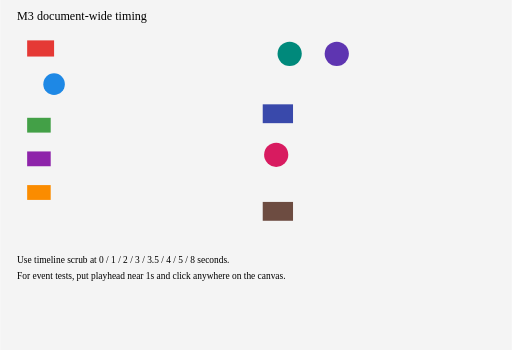
t = 0.00 s
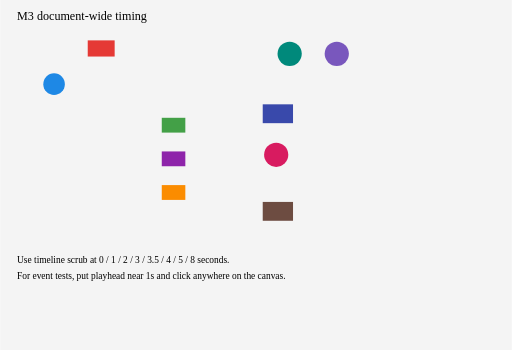
t = 2.00 s
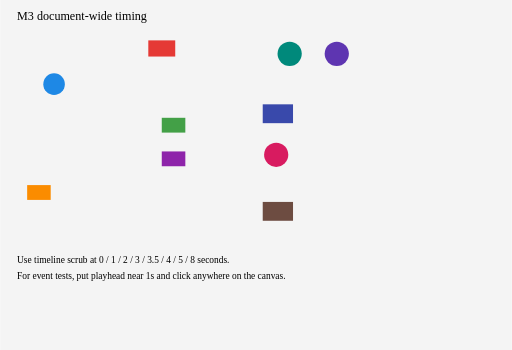
t = 3.00 s
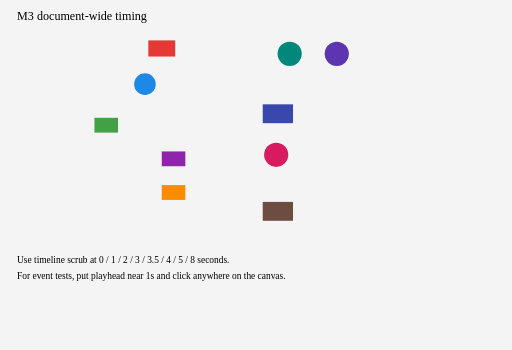
t = 5.00 s
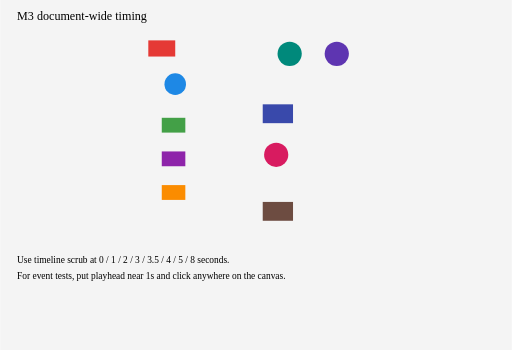
t = 7.50 s
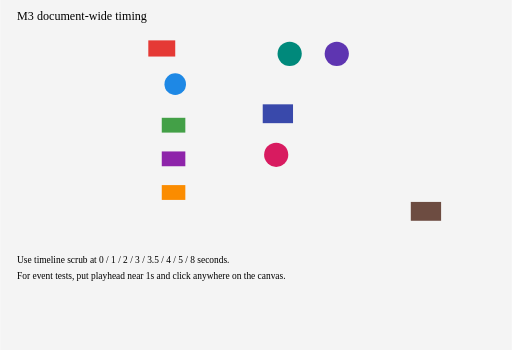
t = 10.00 s

The animated SVG that drew these frames (rendered in a browser with its animation timeline set to each time). Animation: 10 SMIL elements (animate=10); one cycle of 10.00 s, repeats indefinitely.

<svg xmlns="http://www.w3.org/2000/svg" width="760" height="520" viewBox="0 0 760 520">
  <rect width="760" height="520" fill="#f4f4f4"/>

  <text x="25" y="30" font-size="18">M3 document-wide timing</text>

  <!-- A: document-wide syncbase across different targets -->
  <rect x="40" y="60" width="40" height="24" fill="#e53935">
    <animate id="moveA" attributeName="x" from="40" to="220"
             begin="1s" dur="2s" fill="freeze"/>
  </rect>

  <circle cx="80" cy="125" r="16" fill="#1e88e5">
    <animate id="moveB" attributeName="cx" from="80" to="260"
             begin="moveA.end+0.5s" dur="2s" fill="freeze"/>
  </circle>

  <!-- B: begin list + restart=always. Restarts at 4s. -->
  <rect x="40" y="175" width="35" height="22" fill="#43a047">
    <animate attributeName="x" from="40" to="240"
             begin="0s;4s" dur="2s" restart="always" fill="freeze"/>
  </rect>

  <!-- C: restart=never. Second begin must be ignored. -->
  <rect x="40" y="225" width="35" height="22" fill="#8e24aa">
    <animate attributeName="x" from="40" to="240"
             begin="0s;3s" dur="2s" restart="never" fill="freeze"/>
  </rect>

  <!-- D: whenNotActive. 1s ignored (still active), 3s accepted. -->
  <rect x="40" y="275" width="35" height="22" fill="#fb8c00">
    <animate attributeName="x" from="40" to="240"
             begin="0s;1s;3s" dur="2s"
             restart="whenNotActive" fill="freeze"/>
  </rect>

  <!-- E1: repeatDur caps indefinite repeat -->
  <circle cx="430" cy="80" r="18" fill="#00897b">
    <animate attributeName="opacity"
             begin="0s" dur="1s" repeatCount="indefinite"
             repeatDur="2.5s" values="1;0.15;1" fill="remove"/>
  </circle>

  <!-- E2: end list: earliest valid absolute end is 3s -->
  <circle cx="500" cy="80" r="18" fill="#5e35b1">
    <animate attributeName="opacity"
             begin="0s" dur="10s"
             end="5s;3s" values="1;0.1" fill="remove"/>
  </circle>

  <!-- F: two different targets respond to same document-wide click -->
  <rect x="390" y="155" width="45" height="28" fill="#3949ab">
    <animate attributeName="x" from="390" to="610"
             begin="click" dur="2s" fill="freeze"/>
  </rect>

  <circle cx="410" cy="230" r="18" fill="#d81b60">
    <animate attributeName="cx" from="410" to="630"
             begin="click+0.5s" dur="2s" fill="freeze"/>
  </circle>

  <!-- G: event begin list + restart=always; every click can restart -->
  <rect x="390" y="300" width="45" height="28" fill="#6d4c41">
    <animate attributeName="x" from="390" to="610"
             begin="click;8s" dur="2s"
             restart="always" fill="freeze"/>
  </rect>

  <text x="25" y="390" font-size="14">
    Use timeline scrub at 0 / 1 / 2 / 3 / 3.5 / 4 / 5 / 8 seconds.
  </text>
  <text x="25" y="415" font-size="14">
    For event tests, put playhead near 1s and click anywhere on the canvas.
  </text>
</svg>
